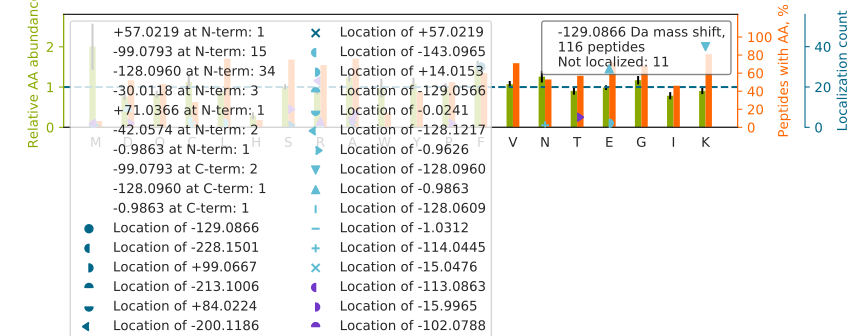

The file beside this chart, header and first rows:
top isoform	localization score	spectrum
KCCVECPPCPAPPVAGPSVFLFPPKPK		57CPTAC_COprospective_W_VU_20160317_15CO…
R[-99]LA[-30]PITSDPTEATAVGAVEASFK	0.9908	34CPTAC_COprospective_W_VU_20150824_11CO…
KALYGTTSETAT[-30]WR[-99]	0.7038	13CPTAC_COprospective_W_VU_20151030_06CO…
SRGF[-129]AFVYFENVDDAK	0.9956	17CPTAC_COprospective_W_VU_20150807_09CO…
R[-99]FS[-30]FSGNTLVSSSADPEGHFETPIWIER	0.3462	60CPTAC_COprospective_W_VU_20160311_27CO…
K[-128]E[-1]LEQVCNPIISGLYQGAGGPGPGGFGAQG…	0.5374	53CPTAC_COprospective_W_VU_20160226_11CO…
K[-128]TLSSVQNE[-1]VQEALQR	0.9745	16CPTAC_COprospective_W_VU_20151102_09CO…
R[-99]YVA[-30]SYLLAALGGNSSPSAK	0.8354	62CPTAC_COprospective_W_VU_20160311_05CO…
KYSQF[-129]INFPIYVWSSK	0.9912	53CPTAC_COprospective_W_VU_20160226_11CO…
SRGF[-129]GFVTFADPASVDK	0.9901	20CPTAC_COprospective_W_VU_20151112_20CO…
S[-30]R[-99]GVGGAVPGAVLEPVAR	1	79CPTAC_COprospective_W_VU_20160510_05CO…
K[-128]E[-1]AGIPEFYDYDVALIK	0.9999	53CPTAC_COprospective_W_VU_20160226_11CO…
KF[-129]LDGDELTLADCNLLPK	0.9752	88CPTAC_COprospective_W_VU_20160705_11CO…
SRGF[-129]GFVTFENIDDAK	0.9989	15CPTAC_COprospective_W_VU_20151102_09CO…
TVAAPSVFIFPPSDEQLKSGTASVVCLLNNFYPR		35CPTAC_COprospective_W_VU_20150901_16CO…
K[-128]E[-1]YGGLNVLVNNAAVAFK	1.0	35CPTAC_COprospective_W_VU_20150901_16CO…
K[-128]LIGE[-1]VSSGSGETFSYPDFLR	0.9999	30CPTAC_COprospective_W_VU_20150810_20CO…
K[-128]QSGYGGQTKPIFR[-1]	0.3207	30CPTAC_COprospective_W_VU_20150810_20CO…
K[-128]E[-1]AGGGGVGGPGAK	1	73CPTAC_COprospective_W_VU_20160422_11CO…
K[-128]NGQHVASSPIPVVISQSE[-1]IGDASR	0.9803	28CPTAC_COprospective_W_VU_20150810_05CO…
R[-99]NLD[-30]IERPTYTNLNR	0.9768	18CPTAC_COprospective_W_VU_20151105_14CO…
RVYGSF[-129]LVNPESGYNVSLLYDLENLPASK	0.9989	28CPTAC_COprospective_W_VU_20150810_05CO…
KQGLLPLTF[-129]ADPADYNK	0.9995	65CPTAC_COprospective_W_VU_20160322_05CO…
RFF[-129]VNFVVGQDPGSDVAFHFNPR	0.5927	28CPTAC_COprospective_W_VU_20150810_05CO…
TKQF[-129]APIHAEAPEFMEMSVEQEILVTGIK	0.02914	45CPTAC_COprospective_W_VU_20151202_05CO…
S[-30]R[-99]GSGEQDWVNRPK	0.6713	27CPTAC_COprospective_W_VU_20150810_22CO…
MKGLIDEVNQDFTNR		81CPTAC_COprospective_W_VU_20160519_11CO…
K[-128]ITE[-1]SVAETAQTIK	0.9999	55CPTAC_COprospective_W_VU_20160630_11CO…
R[-99]QVQS[-30]LTCEVDALK	0.9624	04CPTAC_COprospective_W_VU_20150915_05CO…
S[+71]RM[-200]IAGANFYIVGR	0.6675	38CPTAC_COprospective_W_VU_20150904_11CO…
K[-128]QLGAGSIEE[-1]CAAK	0.001006	17CPTAC_COprospective_W_VU_20150807_09CO…
K[-128]YE[-1]QGFITDPVVLSPK	0.9803	18CPTAC_COprospective_W_VU_20151105_14CO…
KF[-129]YGPEGPYGVFAGR	1.0	36CPTAC_COprospective_W_VU_20150824_11CO…
SRGF[-129]AFVTFESPADAK	0.9991	04CPTAC_COprospective_W_VU_20150915_05CO…
KLF[-129]IGGLSFETTDESLR	1	05CPTAC_COprospective_W_VU_20150915_05CO…
R[-99]T[-30]FGGAPGFPLGSPLSSPVFPR	0.1124	60CPTAC_COprospective_W_VU_20160311_27CO…
K[-128]D[-1]ALLSALSIQNYHLECNETK	1	50CPTAC_COprospective_W_VU_20151222_05CO…
K[-128]LVTD[-1]QNISENWR	0.9999	21CPTAC_COprospective_W_VU_20151112_20CO…
R[-99]D[-30]VVFLIDGSQSAGPEFQYVR	0.8106	60CPTAC_COprospective_W_VU_20160311_27CO…
KCSTSSLLEACTFR		70CPTAC_COprospective_W_VU_20160421_11CO…
GK[-128]VVD[-1]LLAQDADIVCR	0.9855	72CPTAC_COprospective_W_VU_20160422_05CO…
KASYPQSVPIPF[-129]CGDYIGLQGNPK	0.3172	32CPTAC_COprospective_W_VU_20150818_20CO…
RLLQF[-129]YAETCPAPER	0.9994	31CPTAC_COprospective_W_VU_20150810_11CO…
K[-128]E[-1]ACWTISNITAGNR	0.9085	07CPTAC_COprospective_W_VU_20150915_05CO…
KTATF[-129]ENIVCVLNR	0.9999	85CPTAC_COprospective_W_VU_20160630_11CO…
K[-128]VSE[-1]DGWISLWR	0.9481	88CPTAC_COprospective_W_VU_20160705_11CO…
R[-99]AA[-30]FQIISQVISEATEQVLATTVGK	0.03736	40CPTAC_COprospective_W_VU_20150909_05CO…
R[-42]A[-87]LANSLACQGK	0.4233	12CPTAC_COprospective_W_VU_20151016_05CO…
K[-128]E[-1]GPYDVVVLPGGNLGAQNLSESAAVK	0.9882	76CPTAC_COprospective_W_VU_20160502_11CO…
KVLGAF[-129]SDGLAHLDNLK	1	16CPTAC_COprospective_W_VU_20151102_09CO…
K[-128]DLE[-1]LFSNPFNFKPEYAPISVR	0.1466	34CPTAC_COprospective_W_VU_20150824_11CO…
RM[-99]P[-30]CAEDYLSVVLNQLCVLHEK	0.3644	32CPTAC_COprospective_W_VU_20150818_20CO…
KF[-129]AEALGSTEAK	0.9999	54CPTAC_COprospective_W_VU_20160226_01CO…
NS[-30]LDSFGGR[-99]NQGGSSWEAPYSR	0.7893	38CPTAC_COprospective_W_VU_20150904_11CO…
D[-1]K[-128]NALQNIILYHLTPGVFIGK	1	51CPTAC_COprospective_W_VU_20160215_16CO…
R[-99]S[-30]IQFVDWCPTGFK	0.1297	28CPTAC_COprospective_W_VU_20150810_05CO…
K[-128]E[-1]PLEFEQYLNLR	0.9933	25CPTAC_COprospective_W_VU_20160726_05CO…
KVVPTF[-129]EAVAPQSR	0.9992	46CPTAC_COprospective_W_VU_20151209_09CO…
R[-99]VNQA[-30]IWLLCTGAR	1	42CPTAC_COprospective_W_VU_20151124_05CO…
S[-30]R[-99]GVLHQFSGTETNK	1	44CPTAC_COprospective_W_VU_20151202_20CO…
... 56 more rows
